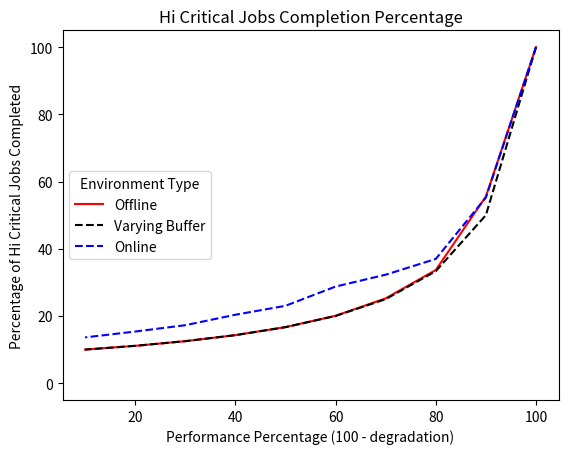

Here is the Python script that generated this plot:
import numpy as np
import matplotlib.pyplot as plt

def plot(x,y,z):
    import matplotlib.pyplot as plt

    degradation= [1,0.9,0.8,0.7,0.6,0.5,0.4,0.3,0.2,0.1]
    degradation=100*np.array(degradation)
    degradation=np.array(degradation)
    #degradation = np.flip(degradation)
    plt.figure(dpi=200)
    axi=np.arange(0,100,10)
    plt.plot(degradation, axi, 'white')
    plt.plot(degradation,  x, 'red', label='Offline')
    plt.plot(degradation,  y, 'black', label='Varying Buffer',linestyle='--')
    plt.plot(degradation,  z, 'blue', label='Online',linestyle='--')
    plt.ylabel("Percentage of Hi Critical Jobs Completed")
    plt.xlabel("Performance Percentage (100 - degradation)")
    plt.title('Hi Critical Jobs Completion Percentage')
    plt.legend(title="Environment Type")
    plt.savefig("sensitivity_analysis_result_new_offline.png")
    #plt.xlim(-1, 11)
    #plt.ylim(-1.5, 1.5)
    plt.show()
#Offlinea=[1, 6.0000e-04, 6.9000e-03, 3.4800e-02, 1.2800e-01, 4.0860e-01, 1.1284e+00, 2.6080e+00, 5.2083e+00, 9.5180e+00]
Offlinea=[1, 1.8000e-03, 9.8000e-03, 5.1900e-02, 2.1040e-01, 6.2800e-01, 1.4828e+00, 2.8394e+00, 4.9796e+00, 9.6270e+00]
VBa= [0.0029, 0.0606, 0.5322, 0.7488, 0.887,  1.1058, 1.2859, 1.5304, 1.6452, 1.891 ]
Onlinea=[8.0000e-04, 1.4300e-02, 1.0900e-01, 3.4660e-01, 5.0050e-01, 5.4110e-01, 6.2950e-01, 7.5700e-01, 9.8210e-01, 1.0132e+00]
#Offlineb= [0.000e+00, 3.000e-04,2.300e-03, 8.700e-03, 2.560e-02, 6.810e-02, 1.612e-01, 3.260e-01, 5.787e-01, 9.518e-01]
Offlineb=[1, 0.001,  0.0033, 0.0131, 0.0422, 0.1048, 0.212,  0.355,  0.5533, 0.9627]
VBb=[0.0029, 0.0303, 0.1774, 0.1872, 0.1774, 0.1843, 0.1837, 0.1913, 0.1828, 0.1891]
Onlineb=[0.0008, 0.0079, 0.0403, 0.1119, 0.1439, 0.1246, 0.1282, 0.1306, 0.1509, 0.138 ]

Offline = np.divide(Offlineb,Offlinea)
VB=np.divide(VBb, VBa)
Online =np.divide(Onlineb, Onlinea)

Online= 100*np.array(Online)
Offline=100*np.array(Offline)
VB=100*np.array(VB)

plot(Offline,VB,Online)

plt.show()